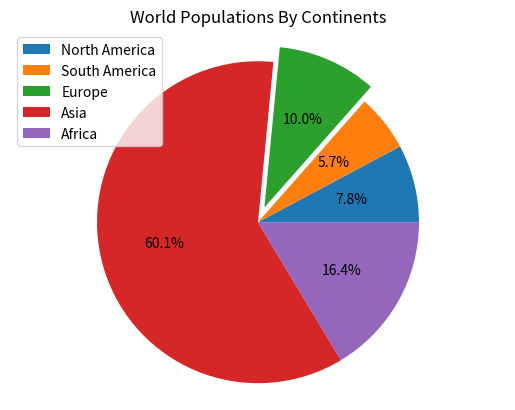

Recreate this plot in Python.
# Pie Chart

from matplotlib import pyplot as plt

continents = ["North America", "South America", "Europe", "Asia", "Africa"]
population = [579000000, 422000000, 741000000, 4463000000, 1216000000]
explode = (0, 0, 0.1, 0, 0)
plt.pie(population,autopct="%1.1f%%",explode=explode)
plt.legend(continents)
plt.title("World Populations By Continents")
plt.axis("equal")
plt.show()